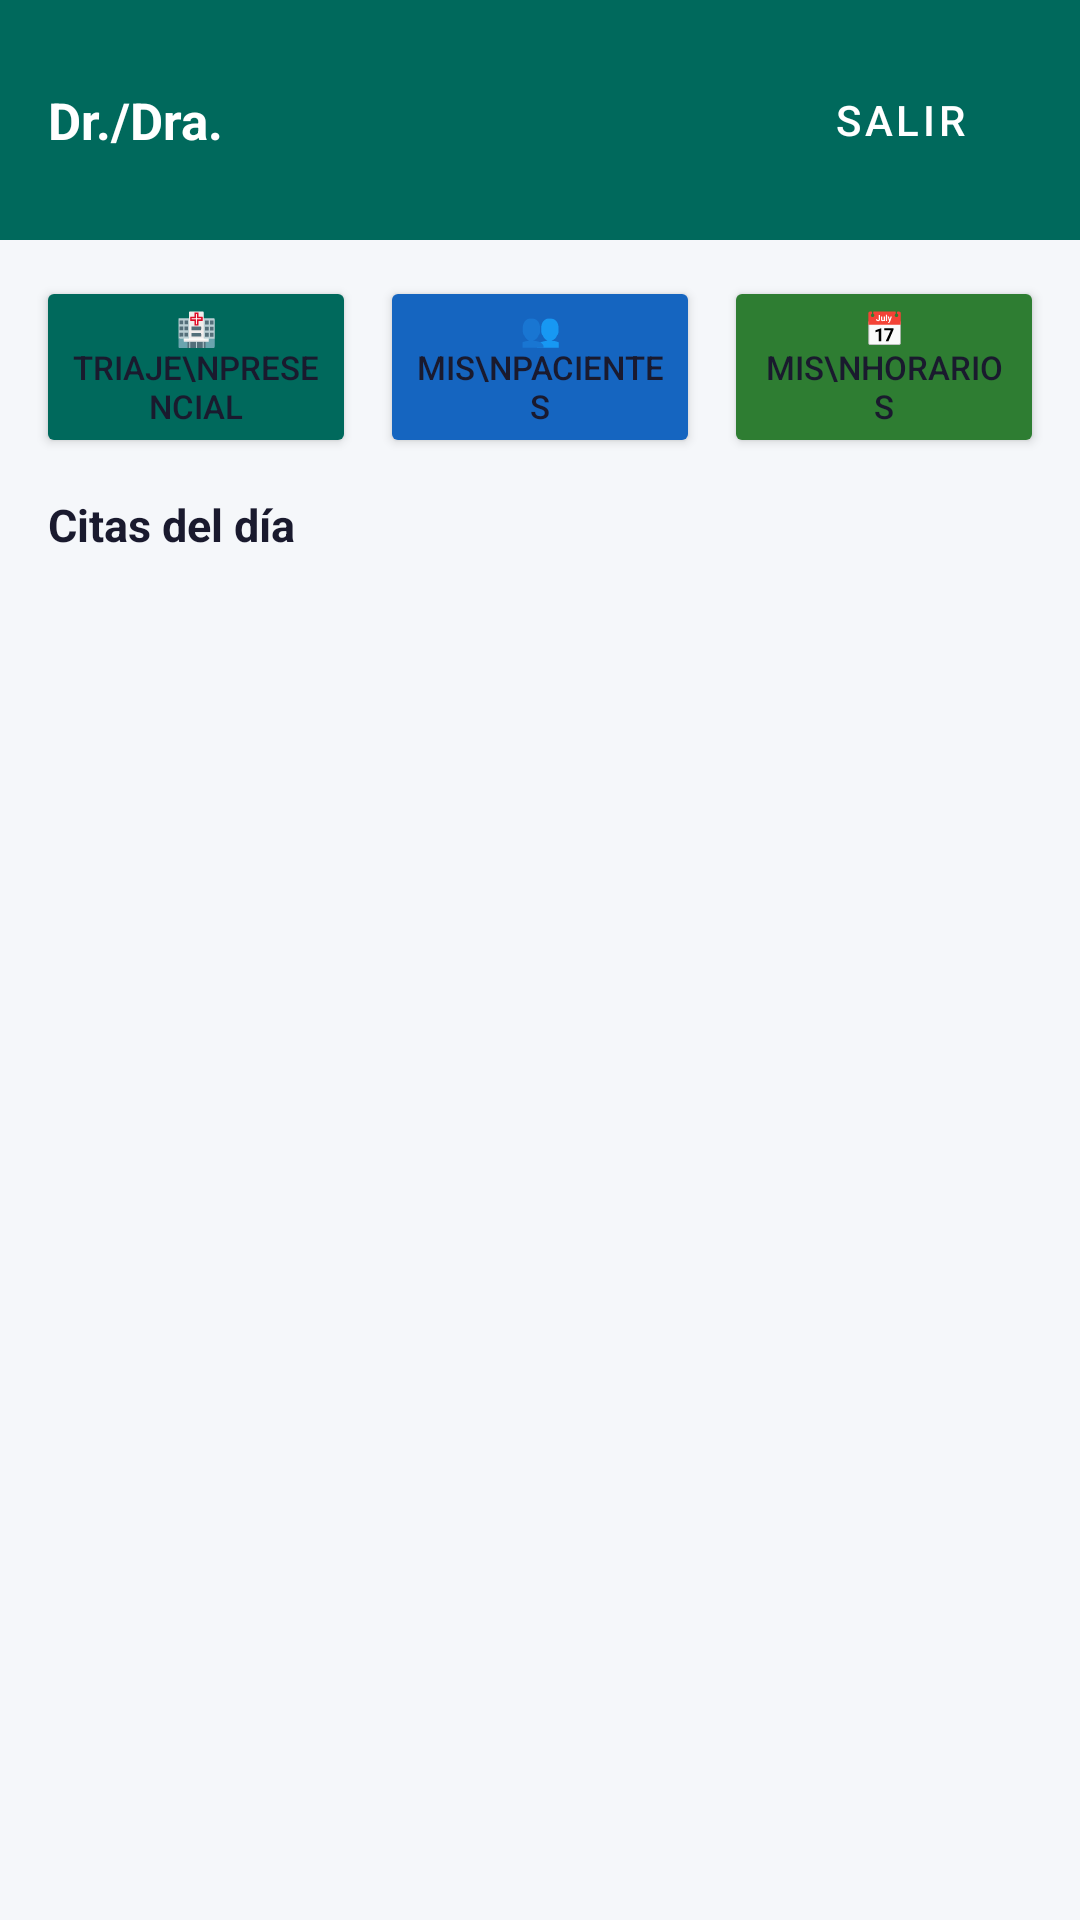

The Android layout XML behind this screen, and the referenced resources:
<!-- AndroidManifest.xml: application theme Theme.MedApp -->
<!-- res/layout/activity_doctor_dashboard.xml -->
<?xml version="1.0" encoding="utf-8"?>
<LinearLayout xmlns:android="http://schemas.android.com/apk/res/android"
    android:layout_width="match_parent"
    android:layout_height="match_parent"
    android:orientation="vertical"
    android:background="@color/bg_primary"
    android:fitsSystemWindows="true">

    <LinearLayout
        android:layout_width="match_parent"
        android:layout_height="wrap_content"
        android:orientation="horizontal"
        android:background="@color/secondary"
        android:padding="16dp"
        android:gravity="center_vertical">

        <TextView
            android:id="@+id/tvWelcome"
            android:layout_width="0dp"
            android:layout_weight="1"
            android:layout_height="wrap_content"
            android:text="Dr./Dra."
            android:textSize="17sp"
            android:textStyle="bold"
            android:textColor="#FFFFFF" />

        <Button
            android:id="@+id/btnLogout"
            android:layout_width="wrap_content"
            android:layout_height="wrap_content"
            android:text="Salir"
            style="@style/Widget.MaterialComponents.Button.TextButton"
            android:textColor="#FFFFFF" />
    </LinearLayout>

    <LinearLayout
        android:layout_width="match_parent"
        android:layout_height="wrap_content"
        android:orientation="horizontal"
        android:padding="12dp">

        <Button
            android:id="@+id/btnPresentialTriage"
            android:layout_width="0dp"
            android:layout_weight="1"
            android:layout_height="wrap_content"
            android:text="🏥 Triaje\nPresencial"
            android:textSize="11sp"
            android:backgroundTint="@color/secondary"
            android:layout_marginEnd="4dp" />

        <Button
            android:id="@+id/btnMyPatients"
            android:layout_width="0dp"
            android:layout_weight="1"
            android:layout_height="wrap_content"
            android:text="👥 Mis\npacientes"
            android:textSize="11sp"
            android:backgroundTint="@color/primary"
            android:layout_marginEnd="4dp"
            android:layout_marginStart="4dp" />

        <Button
            android:id="@+id/btnManageSchedules"
            android:layout_width="0dp"
            android:layout_weight="1"
            android:layout_height="wrap_content"
            android:text="📅 Mis\nHorarios"
            android:textSize="11sp"
            android:backgroundTint="@color/success"
            android:layout_marginStart="4dp" />
    </LinearLayout>

    <TextView
        android:layout_width="match_parent"
        android:layout_height="wrap_content"
        android:text="Citas del día"
        android:textSize="15sp"
        android:textStyle="bold"
        android:paddingHorizontal="16dp"
        android:paddingBottom="8dp"
        android:textColor="@color/text_primary" />

    <androidx.recyclerview.widget.RecyclerView
        android:id="@+id/rvAppointments"
        android:layout_width="match_parent"
        android:layout_height="0dp"
        android:layout_weight="1"
        android:padding="8dp"
        android:clipToPadding="false" />

</LinearLayout>
<!-- resources referenced by this layout -->
<resources>
  <color name="bg_primary">#F5F7FA</color>
  <color name="primary">#1565C0</color>
  <color name="secondary">#00695C</color>
  <color name="success">#2E7D32</color>
  <color name="text_primary">#1A1A2E</color>
  <style name="Theme.MedApp" parent="Base.Theme.MedApp" />
  <style name="Base.Theme.MedApp" parent="Theme.Material3.DayNight.NoActionBar">
          
          <item name="colorPrimary">@color/primary</item>
          <item name="colorPrimaryDark">@color/primary_dark</item>
          <item name="colorSecondary">@color/secondary</item>
          <item name="android:windowBackground">@color/bg_primary</item>
          <item name="android:textColorPrimary">@color/text_primary</item>
          <item name="android:textColorSecondary">@color/text_secondary</item>
  
          
          <item name="cardBackgroundColor">@color/bg_card</item>
      </style>
  <color name="primary_dark">#0D47A1</color>
  <color name="text_secondary">#5C6BC0</color>
  <color name="bg_card">#FFFFFF</color>
</resources>
